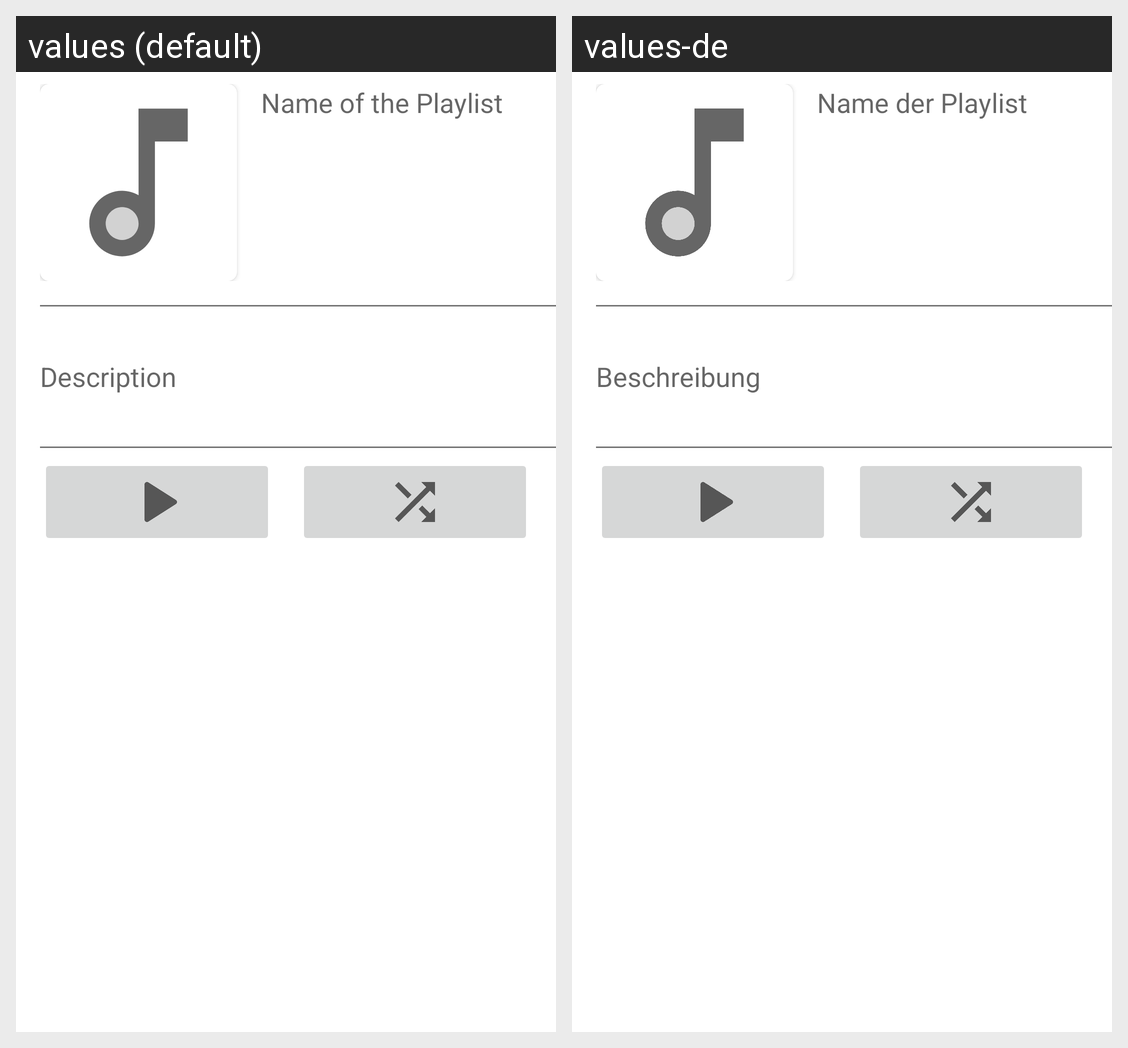

The Android screen above is rendered under two locales of the same app. Produce the string resources it draws, with the default and per-locale values.
Android screen res/layout/playlist_header.xml rendered under 2 locales, left to right: values (default), values-de. Device: Nexus 5 (rendered at 1080×1920; each locale shown at half size, 540×960, under a caption strip naming it); theme Theme.MusicPlayer.
Strings drawn on this screen, with the default value and each locale's value (text and hints the layout hard-codes, and strings that could not be matched under every locale, appear in the picture but are not listed):

playlist_name
  values: Name of the Playlist
  values-de: Name der Playlist

playlist_description
  values: Description
  values-de: Beschreibung
